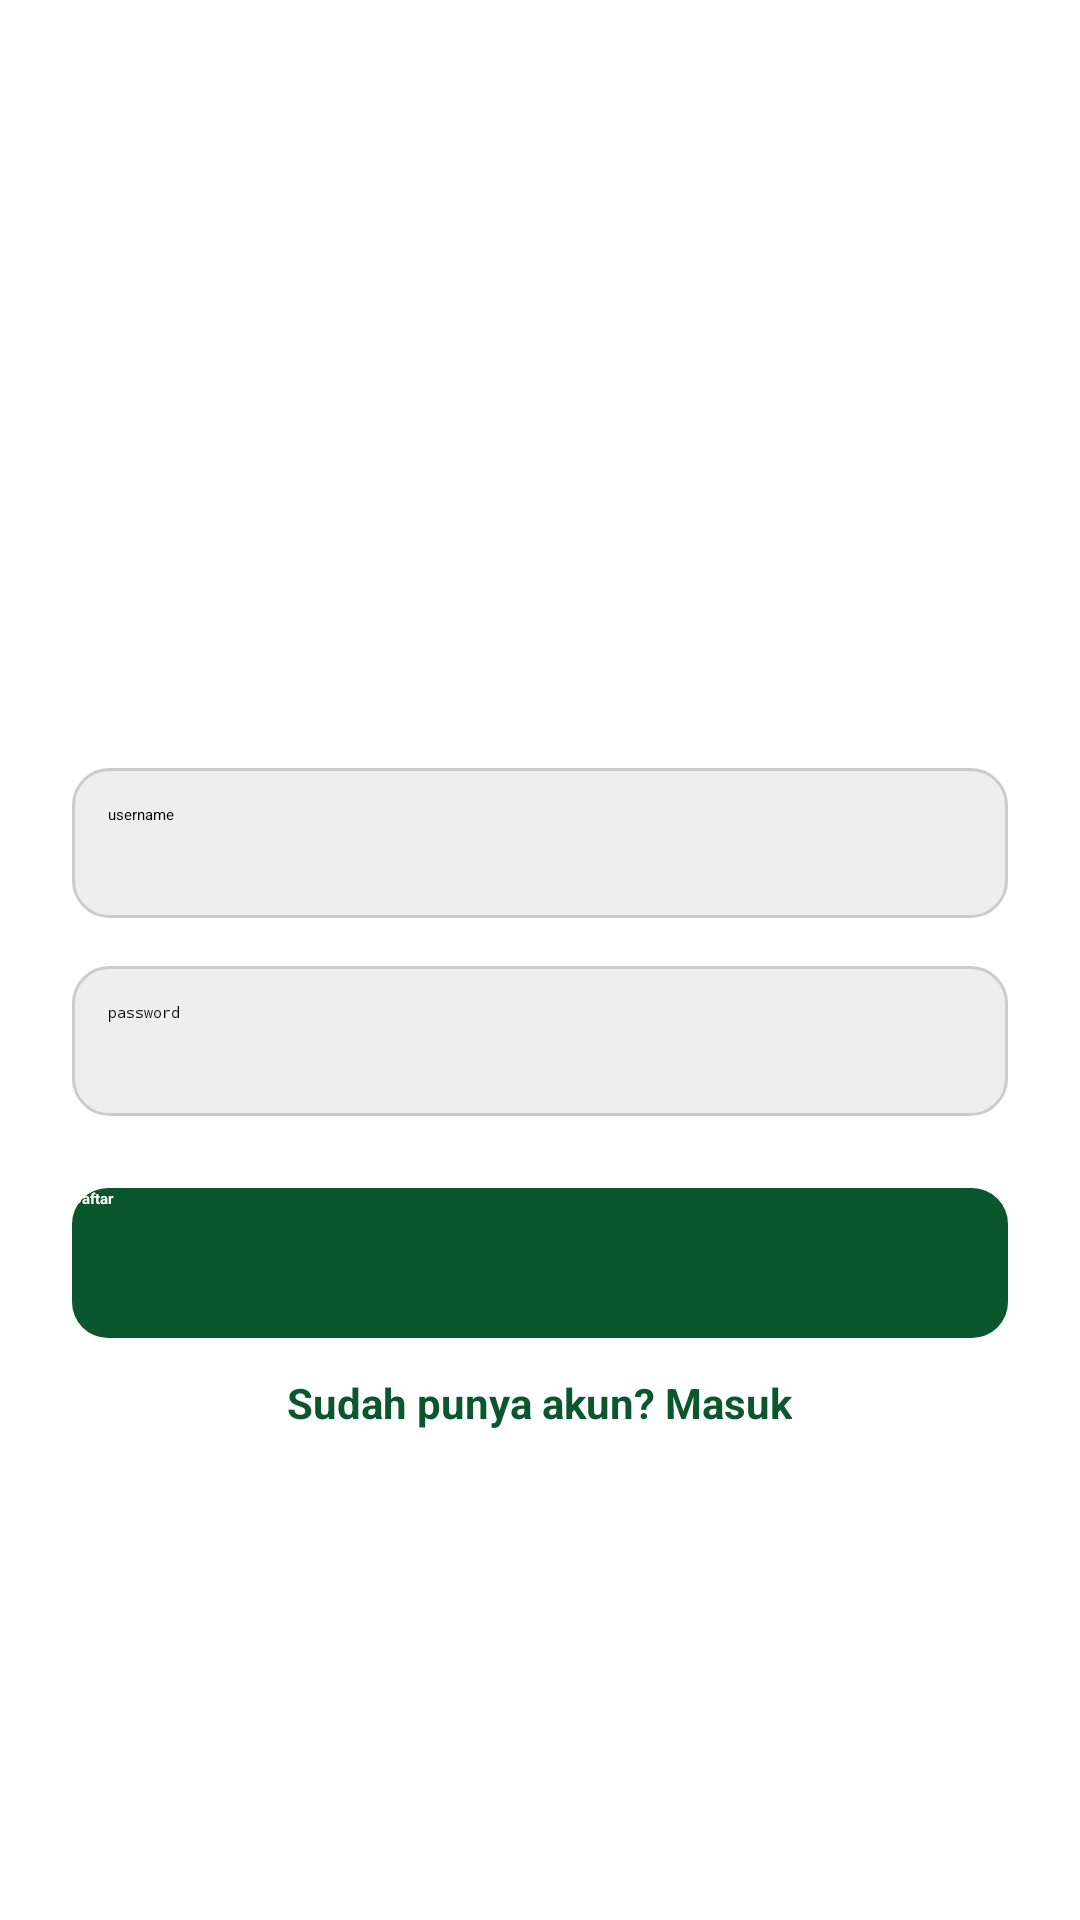

Layout XML and referenced resources for this Android screen:
<!-- AndroidManifest.xml: application theme Theme.PAMETA -->
<!-- res/layout/activity_register.xml -->
<?xml version="1.0" encoding="utf-8"?>
<LinearLayout xmlns:android="http://schemas.android.com/apk/res/android"
    android:layout_width="match_parent"
    android:layout_height="match_parent"
    android:orientation="vertical"
    android:gravity="center_horizontal"
    android:padding="24dp"
    android:background="#FFFFFF">

    <ImageView
        android:id="@+id/registerImage"
        android:layout_width="200dp"
        android:layout_height="200dp"
        android:src="@drawable/login_image"
        android:layout_marginBottom="32dp"
        android:contentDescription="Register Image" />

    <EditText
        android:id="@+id/usernameEditText"
        android:layout_width="match_parent"
        android:layout_height="50dp"
        android:hint="username"
        android:background="@drawable/edit_text_bg"
        android:padding="12dp"
        android:layout_marginBottom="16dp"/>

    <EditText
        android:id="@+id/passwordEditText"
        android:layout_width="match_parent"
        android:layout_height="50dp"
        android:hint="password"
        android:background="@drawable/edit_text_bg"
        android:padding="12dp"
        android:inputType="textPassword"
        android:layout_marginBottom="24dp"/>

    <Button
        android:id="@+id/registerButton"
        android:layout_width="match_parent"
        android:layout_height="50dp"
        android:text="Daftar"
        android:textStyle="bold"
        android:textColor="#FFFFFF"
        android:background="@drawable/green_button_bg"
        android:layout_marginBottom="12dp" />

    <TextView
        android:id="@+id/loginLink"
        android:layout_width="wrap_content"
        android:layout_height="wrap_content"
        android:text="Sudah punya akun? Masuk"
        android:textColor="#0B572D"
        android:textStyle="bold"
        android:textSize="14sp"
        android:layout_gravity="center_horizontal"/>
</LinearLayout>
<!-- resources referenced by this layout -->
<resources>
  <!-- drawable edit_text_bg (drawable) -->
  <shape xmlns:android="http://schemas.android.com/apk/res/android">
      <solid android:color="#EEEEEE"/>
      <corners android:radius="12dp"/>
      <stroke android:width="1dp" android:color="#CCCCCC"/>
  </shape>
  <!-- drawable green_button_bg (drawable) -->
  <shape xmlns:android="http://schemas.android.com/apk/res/android">
      <solid android:color="#0B572D"/>
      <corners android:radius="12dp"/>
  </shape>
  <style name="Theme.PAMETA" parent="Theme.MaterialComponents.Light.NoActionBar">
          
          <item name="colorPrimary">@color/primary</item>
          <item name="colorPrimaryVariant">@color/primary</item>
          <item name="colorOnPrimary">@android:color/white</item>
          <item name="android:windowBackground">@color/white</item>
      </style>
  <color name="primary">#4CAF50</color>
  <color name="white">#FFFFFF</color>
</resources>
